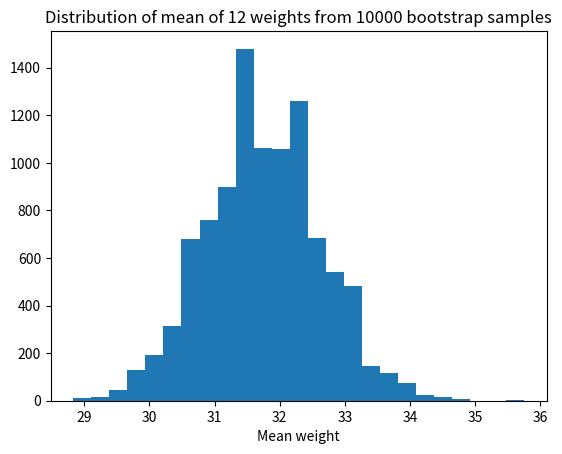

This chart was generated by the following Python code:
import numpy as np
import matplotlib.pyplot as plt

rnd = np.random.default_rng()

sampsize = 12

gains = np.array([31, 34, 29, 26, 32, 35, 38, 34, 32, 31, 30, 29])

n_trials = 10_000
results = np.zeros(n_trials)

for i in range(n_trials):
    fake_gains = rnd.choice(gains, size=sampsize)
    results[i] = np.mean(fake_gains)

plt.hist(results, bins=25)
plt.title('Distribution of mean of ' + str(sampsize) +
          ' weights from ' + str(n_trials) + ' bootstrap samples')
plt.xlabel('Mean weight')

# Find values such that to 5%, 95% of values are below given value.
# (These are the 5% and 95% percentile values).
hi_lo_range = np.quantile(results, [0.05, 0.95])

print('5% and 95% percentiles of bootstrap means:', np.round(hi_lo_range, 2))